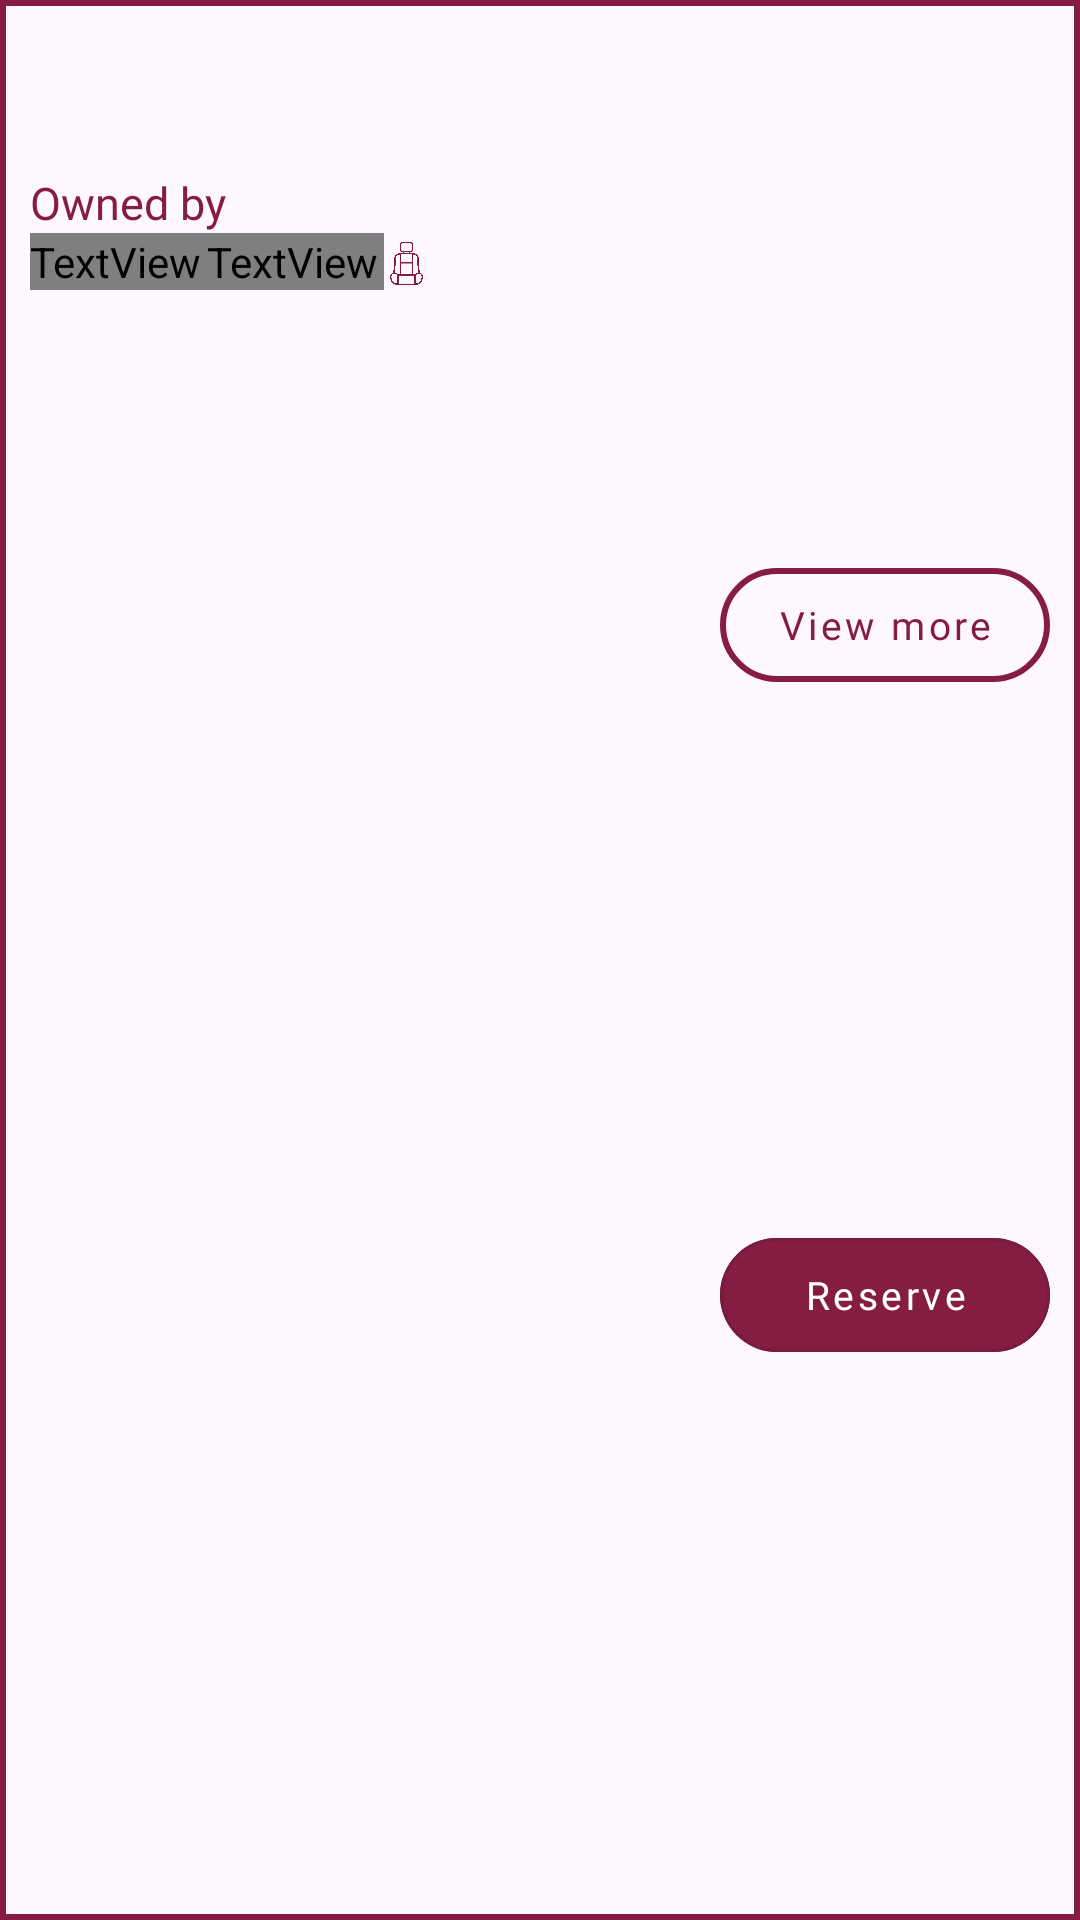

Produce the Android XML layout that renders to this screen, including the resource entries it uses.
<!-- AndroidManifest.xml: application theme Theme.CISCarpool -->
<!-- res/layout/reservation_list.xml -->
<?xml version="1.0" encoding="utf-8"?>
<androidx.constraintlayout.widget.ConstraintLayout
    android:id="@+id/reservationsTemplate"
    xmlns:android="http://schemas.android.com/apk/res/android"
    xmlns:app="http://schemas.android.com/apk/res-auto"
    xmlns:tools="http://schemas.android.com/tools"
    android:layout_width="match_parent"
    android:layout_height="wrap_content"
    android:paddingHorizontal="10dp"
    android:paddingVertical="10dp"
    android:background="@drawable/rides_border"
    tools:context=".fragments.CarpoolFragment"
    >

    <TextView
        android:id="@+id/carModel"
        android:layout_width="wrap_content"
        android:layout_height="wrap_content"
        android:maxWidth="200dp"
        android:fontFamily="@font/spotify_font_bold"
        android:gravity="start"
        android:text=""
        android:textColor="@color/mainColour"
        android:textSize="20sp"

        app:layout_constraintStart_toStartOf="parent"
        app:layout_constraintTop_toTopOf="parent" />

    <TextView
        android:id="@+id/typeOfVehicle"
        android:layout_width="wrap_content"
        android:layout_height="wrap_content"
        android:fontFamily="@font/spotify_font"
        android:drawablePadding="5dp"
        android:gravity="start"
        android:text=""
        android:textColor="@color/mainColour"
        android:textSize="15sp"
        android:paddingEnd="5dp"

        app:layout_constraintStart_toStartOf="parent"
        app:layout_constraintTop_toBottomOf="@id/carModel"
        app:drawableTint="@color/mainColour"/>

    <TextView
        android:id="@+id/ownedBy"
        android:layout_width="wrap_content"
        android:layout_height="wrap_content"
        android:fontFamily="@font/spotify_font"
        android:drawablePadding="5dp"
        android:gravity="start"
        android:text="Owned by"
        android:textColor="@color/mainColour"
        android:textSize="15sp"
        android:paddingEnd="5dp"

        app:layout_constraintStart_toStartOf="parent"
        app:layout_constraintTop_toBottomOf="@id/typeOfVehicle"
        app:drawableTint="@color/mainColour"/>

    <TextView
        android:id="@+id/distanceFromUser"
        android:layout_width="wrap_content"
        android:layout_height="wrap_content"
        android:fontFamily="@font/spotify_font"
        android:drawablePadding="2dp"
        android:gravity="start"
        android:text=""
        android:textColor="@color/mainColour"
        android:textSize="15sp"
        android:paddingEnd="2dp"

        app:layout_constraintStart_toStartOf="parent"
        app:layout_constraintTop_toBottomOf="@id/ownedBy"
        app:drawableStartCompat="@drawable/location_smaller"
        app:drawableEndCompat="@drawable/dot_smaller"
        app:drawableTint="@color/mainColour"/>

    <TextView
        android:id="@+id/basePrice"
        android:layout_width="wrap_content"
        android:layout_height="wrap_content"
        android:fontFamily="@font/spotify_font"
        android:drawablePadding="2dp"
        android:gravity="start"
        android:text=""
        android:textColor="@color/mainColour"
        android:textSize="15sp"
        android:paddingEnd="2dp"


        app:layout_constraintStart_toEndOf="@id/distanceFromUser"
        app:layout_constraintTop_toBottomOf="@id/ownedBy"
        app:drawableStartCompat="@drawable/dollar_smaller"
        app:drawableEndCompat="@drawable/dot_smaller"
        app:drawableTint="@color/mainColour" />

    <TextView
        android:id="@+id/capacity"
        android:layout_width="wrap_content"
        android:layout_height="wrap_content"
        android:fontFamily="@font/spotify_font"
        android:drawablePadding="2dp"
        android:gravity="start"
        android:text=""
        android:textColor="@color/mainColour"
        android:textSize="15sp"


        app:layout_constraintStart_toEndOf="@id/basePrice"
        app:layout_constraintTop_toBottomOf="@id/ownedBy"
        app:drawableStartCompat="@drawable/car_seat_smaller"
        app:drawableTint="@color/mainColour" />

    <com.google.android.material.button.MaterialButton
        android:id="@+id/viewMoreBtn"
        style="@style/Widget.MaterialComponents.Button.OutlinedButton"
        app:strokeColor="@color/mainColour"
        app:strokeWidth="2dp"
        app:cornerRadius="20dp"
        android:layout_width="110dp"
        android:layout_height="50dp"

        android:text="View more"
        android:textColor="@color/mainColour"
        android:textSize="13sp"
        android:textAllCaps="false"
        android:fontFamily="@font/spotify_font_bold"

        app:layout_constraintEnd_toEndOf="parent"
        app:layout_constraintTop_toTopOf="parent"
        app:layout_constraintBottom_toTopOf="@id/reserveRideBtn"/>

    <com.google.android.material.button.MaterialButton
        android:id="@+id/reserveRideBtn"
        style="@style/Widget.MaterialComponents.Button.OutlinedButton"
        android:backgroundTint="@color/mainColour"
        app:cornerRadius="20dp"
        android:layout_width="110dp"
        android:layout_height="50dp"

        android:text="Reserve"
        android:textColor="@color/white"
        android:textSize="13sp"
        android:textAllCaps="false"
        android:fontFamily="@font/spotify_font_bold"

        app:layout_constraintBottom_toBottomOf="parent"
        app:layout_constraintEnd_toEndOf="parent"
        app:layout_constraintTop_toBottomOf="@+id/viewMoreBtn" />

</androidx.constraintlayout.widget.ConstraintLayout>
<!-- resources referenced by this layout -->
<resources>
  <color name="mainColour">#841d41</color>
  <color name="white">#FFFFFFFF</color>
  <!-- drawable car_seat_smaller (drawable) -->
  <?xml version="1.0" encoding="utf-8"?>
  <layer-list xmlns:android="http://schemas.android.com/apk/res/android">
  
      <item
          android:drawable="@drawable/car_seat_img"
          android:width="@dimen/smaller_icon_size"
          android:height="@dimen/smaller_icon_size" />
  
  </layer-list>
  <!-- drawable dollar_smaller (drawable) -->
  <?xml version="1.0" encoding="utf-8"?>
  <layer-list xmlns:android="http://schemas.android.com/apk/res/android">
  
      <item
          android:drawable="@drawable/dollar_img"
          android:width="@dimen/smaller_icon_size"
          android:height="@dimen/smaller_icon_size" />
  
  </layer-list>
  <!-- drawable dot_smaller (drawable) -->
  <?xml version="1.0" encoding="utf-8"?>
  <layer-list xmlns:android="http://schemas.android.com/apk/res/android">
  
      <item
          android:drawable="@drawable/dot_img"
          android:width="@dimen/smaller_icon_size"
          android:height="@dimen/smaller_icon_size" />
  
  </layer-list>
  <!-- drawable location_smaller (drawable) -->
  <?xml version="1.0" encoding="utf-8"?>
  <layer-list xmlns:android="http://schemas.android.com/apk/res/android">
  
      <item
          android:drawable="@drawable/location_img"
          android:width="@dimen/smaller_icon_size"
          android:height="@dimen/smaller_icon_size" />
  
  </layer-list>
  <!-- drawable rides_border (drawable) -->
  <?xml version="1.0" encoding="UTF-8"?>
  <shape xmlns:android="http://schemas.android.com/apk/res/android">
      <stroke android:width="2dp" android:color="@color/mainColour" />
      <padding android:left="0dp" android:top="0dp" android:right="0dp" android:bottom="-1dp" />
  </shape>
  <style name="Theme.CISCarpool" parent="Base.Theme.CISCarpool" />
  <!-- drawable car_seat_img: png bitmap (drawable, 1803 bytes) -->
  <dimen name="smaller_icon_size">15dp</dimen>
  <!-- drawable dollar_img: png bitmap (drawable, 2907 bytes) -->
  <!-- drawable location_img: png bitmap (drawable, 3057 bytes) -->
  <style name="Base.Theme.CISCarpool" parent="Theme.Material3.DayNight.NoActionBar">
  
      </style>
</resources>
